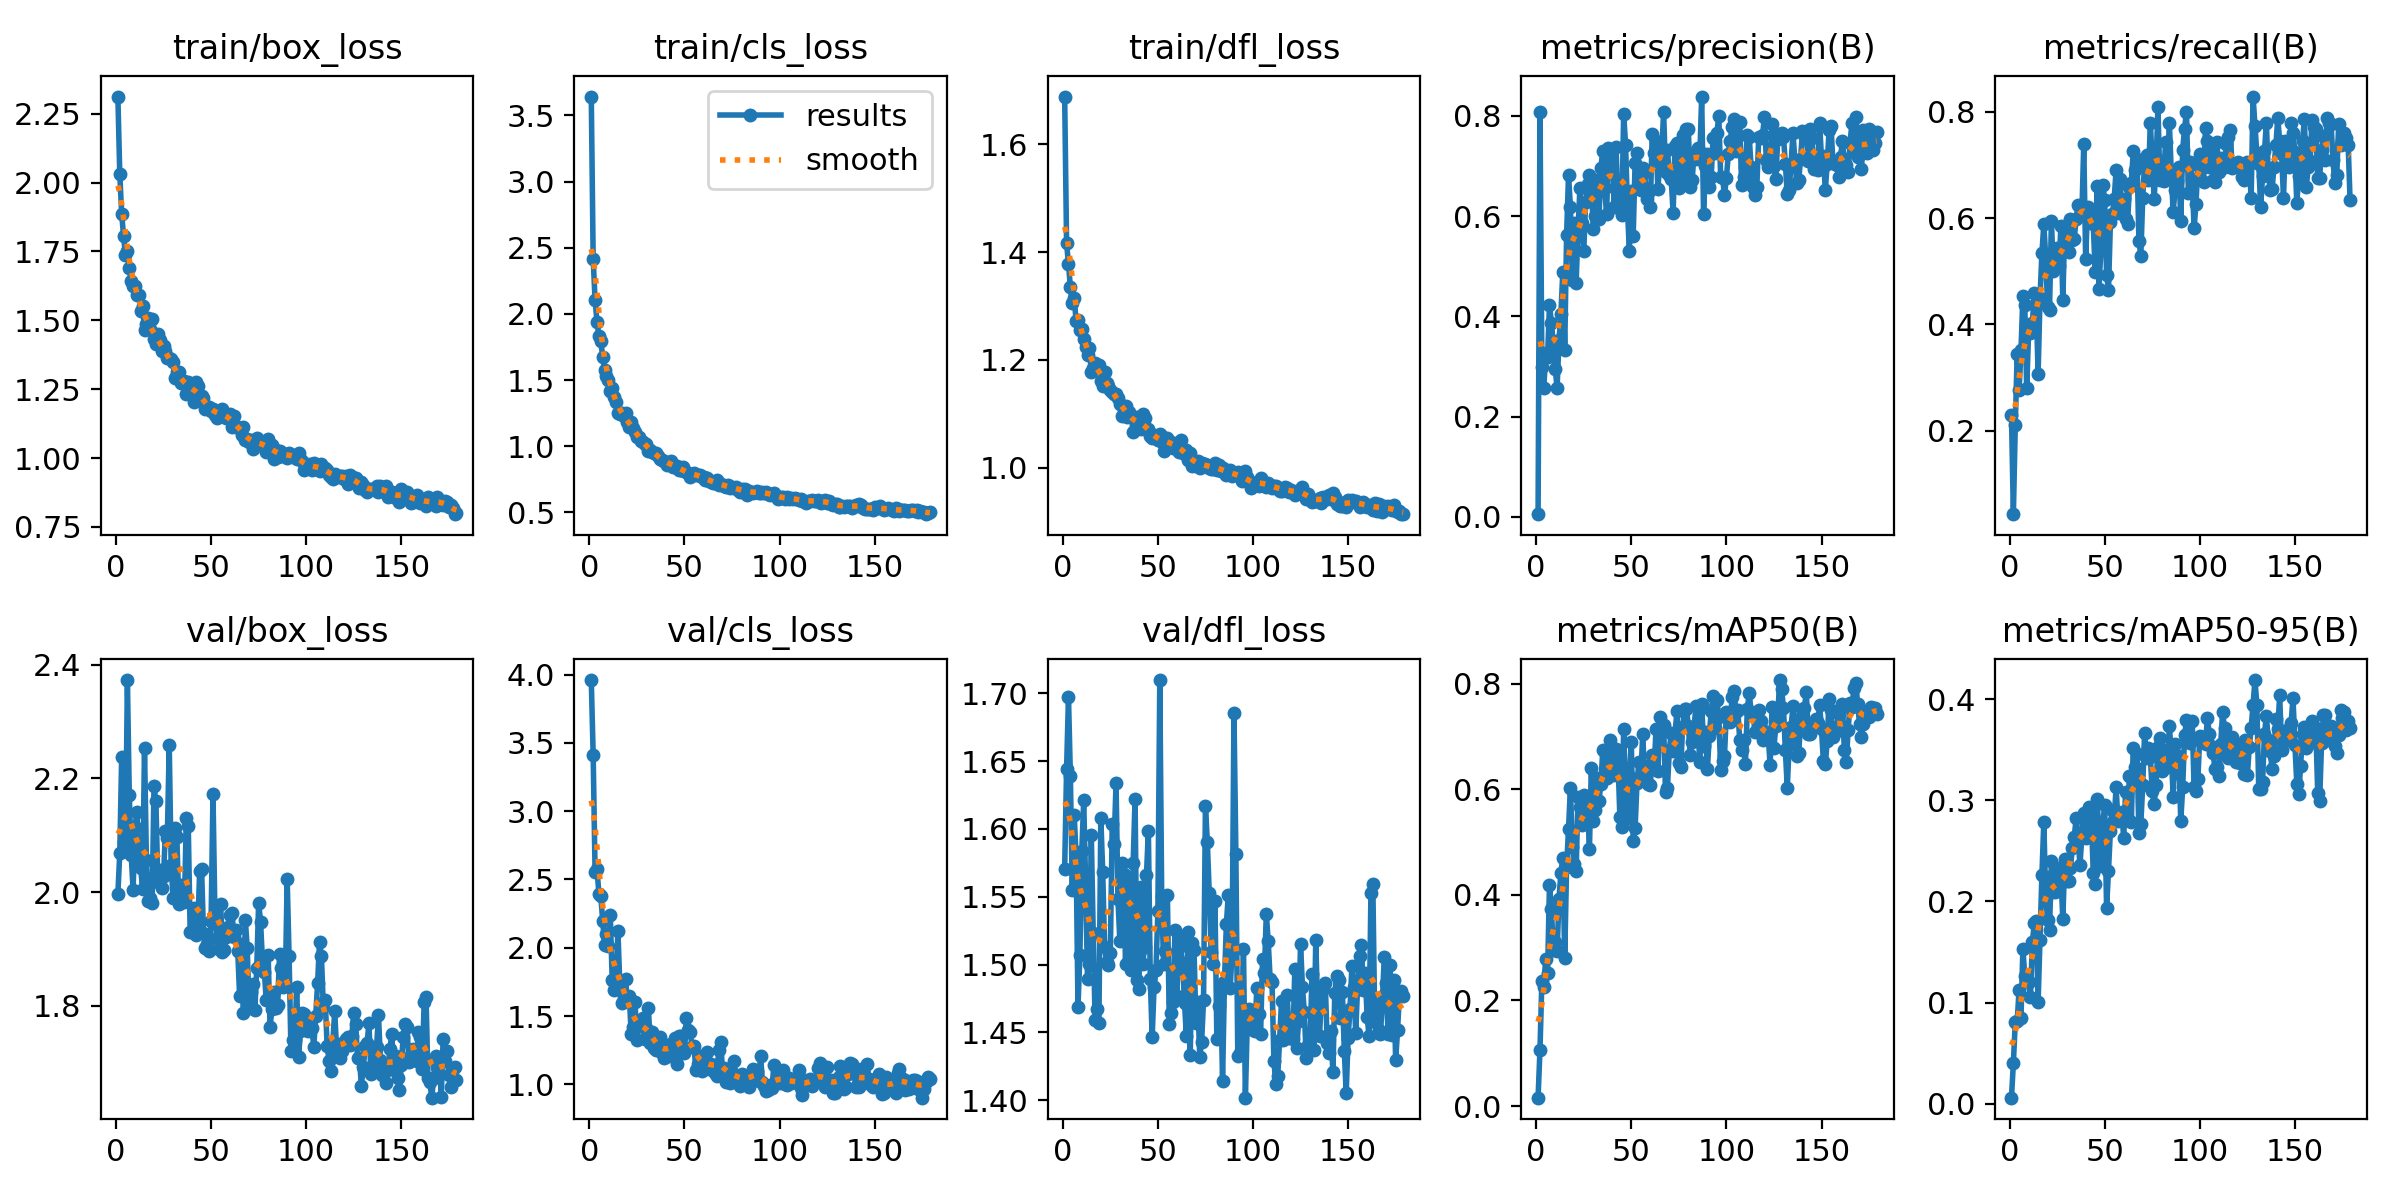

Source data for this figure (header and first rows):
epoch, train/box_loss, train/cls_loss, train/dfl_loss, metrics/precision(B), metrics/recall(B), metrics/mAP50(B), metrics/mAP50-95(B), val/box_loss, val/cls_loss, val/dfl_loss, lr/pg0, lr/pg1, lr/pg2
1, 2.312, 3.643, 1.688, 0.00561, 0.229, 0.01586, 0.00591, 1.997, 3.96, 1.571, 0.0002625, 0.0002625, 0.0002625
2, 2.031, 2.416, 1.417, 0.8075, 0.04326, 0.1065, 0.04039, 2.068, 3.41, 1.644, 0.0005364, 0.0005364, 0.0005364
3, 1.887, 2.103, 1.378, 0.2996, 0.2104, 0.2366, 0.08086, 2.237, 2.555, 1.697, 0.0008093, 0.0008093, 0.0008093
4, 1.805, 1.942, 1.335, 0.2565, 0.3439, 0.2259, 0.0813, 2.087, 2.58, 1.639, 0.001081, 0.001081, 0.001081
5, 1.736, 1.831, 1.306, 0.3269, 0.2758, 0.2784, 0.1126, 2.072, 2.397, 1.555, 0.00124, 0.00124, 0.00124
6, 1.752, 1.794, 1.314, 0.3195, 0.3512, 0.2528, 0.08514, 2.373, 2.377, 1.611, 0.00124, 0.00124, 0.00124
7, 1.689, 1.677, 1.272, 0.4231, 0.4526, 0.4188, 0.153, 2.171, 2.196, 1.581, 0.001238, 0.001238, 0.001238
8, 1.642, 1.58, 1.274, 0.3877, 0.4356, 0.3732, 0.1264, 2.066, 2.022, 1.469, 0.001235, 0.001235, 0.001235
9, 1.625, 1.534, 1.256, 0.3468, 0.2798, 0.296, 0.1242, 2.004, 2.102, 1.507, 0.001233, 0.001233, 0.001233
10, 1.626, 1.501, 1.257, 0.2957, 0.3851, 0.3097, 0.1202, 2.115, 2.013, 1.583, 0.00123, 0.00123, 0.00123
11, 1.592, 1.421, 1.239, 0.2579, 0.3839, 0.2931, 0.1058, 2.141, 2.237, 1.621, 0.001228, 0.001228, 0.001228
12, 1.59, 1.44, 1.224, 0.3531, 0.4029, 0.3924, 0.16, 2.053, 1.764, 1.561, 0.001225, 0.001225, 0.001225
13, 1.535, 1.37, 1.209, 0.4048, 0.4597, 0.4412, 0.1784, 2.042, 1.693, 1.49, 0.001223, 0.001223, 0.001223
14, 1.552, 1.332, 1.222, 0.4887, 0.4409, 0.4705, 0.1804, 2.005, 1.722, 1.5, 0.00122, 0.00122, 0.00122
15, 1.466, 1.25, 1.178, 0.334, 0.3066, 0.2807, 0.1006, 2.254, 2.125, 1.595, 0.001218, 0.001218, 0.001218
16, 1.486, 1.245, 1.186, 0.5629, 0.4494, 0.4531, 0.1621, 2.057, 1.731, 1.523, 0.001215, 0.001215, 0.001215
17, 1.507, 1.248, 1.194, 0.682, 0.5336, 0.5242, 0.2259, 1.984, 1.596, 1.459, 0.001213, 0.001213, 0.001213
18, 1.468, 1.226, 1.19, 0.6189, 0.5881, 0.6021, 0.2787, 1.991, 1.636, 1.467, 0.00121, 0.00121, 0.00121
19, 1.506, 1.25, 1.191, 0.4737, 0.5272, 0.4897, 0.2033, 1.981, 1.768, 1.457, 0.001208, 0.001208, 0.001208
20, 1.433, 1.185, 1.162, 0.5863, 0.4337, 0.458, 0.1817, 2.186, 1.61, 1.608, 0.001205, 0.001205, 0.001205
21, 1.414, 1.149, 1.151, 0.467, 0.427, 0.4449, 0.172, 2.159, 1.644, 1.568, 0.001203, 0.001203, 0.001203
22, 1.448, 1.185, 1.178, 0.5724, 0.5948, 0.586, 0.2404, 2.018, 1.371, 1.513, 0.0012, 0.0012, 0.0012
23, 1.43, 1.138, 1.158, 0.6556, 0.5007, 0.5669, 0.2259, 2.038, 1.419, 1.502, 0.001198, 0.001198, 0.001198
24, 1.389, 1.111, 1.151, 0.5865, 0.5197, 0.5331, 0.2091, 2.007, 1.601, 1.5, 0.001195, 0.001195, 0.001195
25, 1.408, 1.067, 1.145, 0.5297, 0.5435, 0.5882, 0.2333, 2.028, 1.322, 1.509, 0.001193, 0.001193, 0.001193
26, 1.387, 1.07, 1.14, 0.6278, 0.5105, 0.548, 0.215, 2.108, 1.435, 1.603, 0.001191, 0.001191, 0.001191
27, 1.365, 1.036, 1.138, 0.6648, 0.5849, 0.5749, 0.2248, 2.096, 1.428, 1.589, 0.001188, 0.001188, 0.001188
28, 1.364, 1.034, 1.138, 0.6813, 0.4453, 0.486, 0.1822, 2.259, 1.487, 1.634, 0.001186, 0.001186, 0.001186
29, 1.36, 1.019, 1.129, 0.6687, 0.5827, 0.6403, 0.2417, 2.049, 1.335, 1.548, 0.001183, 0.001183, 0.001183
30, 1.347, 1.019, 1.118, 0.5754, 0.5808, 0.5399, 0.2204, 1.989, 1.412, 1.518, 0.001181, 0.001181, 0.001181
31, 1.29, 0.9608, 1.097, 0.5998, 0.5358, 0.5599, 0.2203, 2.113, 1.56, 1.575, 0.001178, 0.001178, 0.001178
32, 1.312, 0.9706, 1.109, 0.6717, 0.598, 0.6214, 0.2333, 2.098, 1.302, 1.567, 0.001176, 0.001176, 0.001176
33, 1.314, 0.9545, 1.114, 0.5947, 0.5578, 0.5783, 0.2529, 1.98, 1.385, 1.5, 0.001173, 0.001173, 0.001173
34, 1.272, 0.9504, 1.094, 0.6955, 0.5608, 0.6091, 0.2639, 2.013, 1.27, 1.563, 0.001171, 0.001171, 0.001171
35, 1.281, 0.9513, 1.104, 0.7303, 0.5985, 0.6737, 0.282, 2.013, 1.251, 1.558, 0.001168, 0.001168, 0.001168
36, 1.28, 0.9231, 1.096, 0.6566, 0.6248, 0.6221, 0.2639, 1.982, 1.254, 1.496, 0.001166, 0.001166, 0.001166
37, 1.234, 0.901, 1.066, 0.6039, 0.6202, 0.6208, 0.236, 2.131, 1.349, 1.575, 0.001163, 0.001163, 0.001163
38, 1.276, 0.8977, 1.09, 0.7354, 0.6058, 0.6597, 0.2642, 2.116, 1.226, 1.622, 0.001161, 0.001161, 0.001161
39, 1.267, 0.8901, 1.094, 0.6946, 0.7388, 0.6934, 0.2876, 1.93, 1.193, 1.489, 0.001158, 0.001158, 0.001158
40, 1.257, 0.8833, 1.074, 0.7302, 0.5229, 0.6356, 0.263, 1.931, 1.253, 1.482, 0.001156, 0.001156, 0.001156
41, 1.202, 0.8556, 1.073, 0.6176, 0.6215, 0.6271, 0.2673, 1.972, 1.286, 1.557, 0.001154, 0.001154, 0.001154
42, 1.276, 0.8758, 1.1, 0.7373, 0.6133, 0.6761, 0.2938, 1.925, 1.208, 1.5, 0.001151, 0.001151, 0.001151
43, 1.26, 0.8873, 1.092, 0.6229, 0.6103, 0.6567, 0.2821, 1.936, 1.295, 1.513, 0.001148, 0.001148, 0.001148
44, 1.224, 0.841, 1.072, 0.6576, 0.5881, 0.547, 0.2279, 2.038, 1.296, 1.566, 0.001146, 0.001146, 0.001146
45, 1.224, 0.8499, 1.073, 0.6025, 0.4994, 0.528, 0.2172, 2.041, 1.338, 1.599, 0.001144, 0.001144, 0.001144
46, 1.217, 0.8489, 1.059, 0.8039, 0.661, 0.7141, 0.3015, 1.929, 1.148, 1.49, 0.001141, 0.001141, 0.001141
47, 1.179, 0.8205, 1.055, 0.7429, 0.4675, 0.5769, 0.264, 1.902, 1.357, 1.446, 0.001139, 0.001139, 0.001139
48, 1.185, 0.8197, 1.06, 0.6139, 0.5402, 0.546, 0.2349, 1.909, 1.351, 1.484, 0.001136, 0.001136, 0.001136
49, 1.185, 0.8405, 1.057, 0.5297, 0.6619, 0.6248, 0.2767, 1.896, 1.247, 1.496, 0.001134, 0.001134, 0.001134
50, 1.173, 0.8127, 1.051, 0.6501, 0.6347, 0.6902, 0.2953, 1.948, 1.228, 1.54, 0.001131, 0.001131, 0.001131
51, 1.178, 0.8023, 1.063, 0.5598, 0.4935, 0.5012, 0.1935, 2.173, 1.488, 1.71, 0.001129, 0.001129, 0.001129
52, 1.158, 0.7965, 1.048, 0.7051, 0.4641, 0.5258, 0.2303, 1.964, 1.398, 1.55, 0.001126, 0.001126, 0.001126
53, 1.144, 0.7663, 1.032, 0.7259, 0.5917, 0.6118, 0.27, 1.919, 1.385, 1.5, 0.001124, 0.001124, 0.001124
54, 1.17, 0.791, 1.055, 0.6721, 0.6068, 0.6517, 0.2903, 1.899, 1.271, 1.51, 0.001121, 0.001121, 0.001121
55, 1.159, 0.7985, 1.056, 0.6531, 0.636, 0.6192, 0.2805, 1.979, 1.28, 1.552, 0.001119, 0.001119, 0.001119
56, 1.176, 0.7844, 1.049, 0.6959, 0.6901, 0.7046, 0.313, 1.895, 1.106, 1.456, 0.001116, 0.001116, 0.001116
57, 1.16, 0.7851, 1.048, 0.6881, 0.6091, 0.6235, 0.2791, 1.899, 1.152, 1.464, 0.001114, 0.001114, 0.001114
58, 1.144, 0.7818, 1.038, 0.6333, 0.6738, 0.644, 0.2862, 1.921, 1.207, 1.472, 0.001111, 0.001111, 0.001111
59, 1.149, 0.7681, 1.041, 0.6456, 0.6109, 0.6093, 0.2888, 1.939, 1.095, 1.526, 0.001109, 0.001109, 0.001109
60, 1.16, 0.7667, 1.045, 0.6176, 0.6359, 0.6074, 0.2628, 1.96, 1.187, 1.477, 0.001107, 0.001107, 0.001107
... 119 more rows
